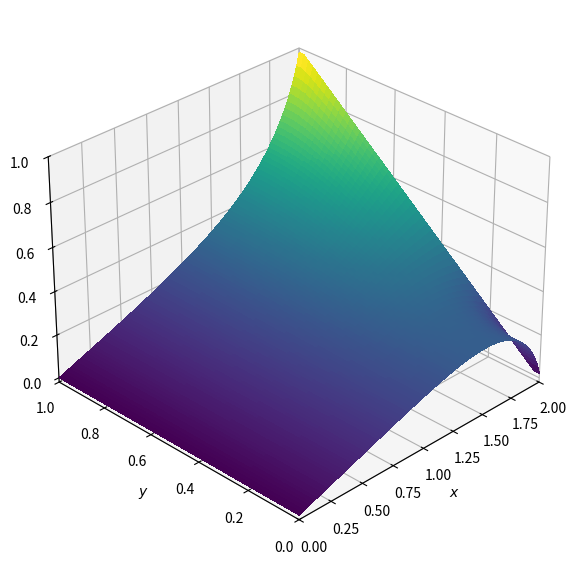

Here is the Python script that generated this plot: (Note: this script raises an exception after producing the figure.)
import numpy
from matplotlib import pyplot, cm
import os
import json
from mpl_toolkits.mplot3d import Axes3D


def plot2D(x, y, p):
    fig = pyplot.figure(figsize=(11, 7), dpi=100)
    ax = fig.add_subplot(111, projection='3d')
    X, Y = numpy.meshgrid(x, y)
    surf = ax.plot_surface(X, Y, p[:], rstride=1, cstride=1, cmap=cm.viridis,
                           linewidth=0, antialiased=False)
    ax.set_xlim(0, 2)
    ax.set_ylim(0, 1)
    ax.view_init(30, 225)
    ax.set_xlabel('$x$')
    ax.set_ylabel('$y$')


def laplace2d_slow(p, y, dx, dy, l1norm_target):
    l1norm = 1
    pn = numpy.empty_like(p)

    while l1norm > l1norm_target:
        pn = p.copy()
        for i in range(1, nx - 1):
            for j in range(1, ny - 1):
                p[i, j] = (dy ** 2 * (p[i + 1, j] + p[i - 1, j]) + dx ** 2 * (p[i, j + 1] + p[i, j - 1])) / (
                            2 * (dx ** 2 + dy ** 2))

        p[:, 0] = 0  # p = 0 @ x = 0
        p[:, -1] = y  # p = y @ x = 2
        p[0, :] = p[1, :]  # dp/dy = 0 @ y = 0
        p[-1, :] = p[-2, :]  # dp/dy = 0 @ y = 1
        l1norm = (numpy.sum(numpy.abs(p[:]) - numpy.abs(pn[:])) /
                  numpy.sum(numpy.abs(pn[:])))

    return p


def laplace2d(p, y, dx, dy, l1norm_target):
    l1norm = 1
    pn = numpy.empty_like(p)

    while l1norm > l1norm_target:
        pn = p.copy()
        p[1:-1, 1:-1] = ((dy ** 2 * (pn[1:-1, 2:] + pn[1:-1, 0:-2]) +
                          dx ** 2 * (pn[2:, 1:-1] + pn[0:-2, 1:-1])) /
                         (2 * (dx ** 2 + dy ** 2)))

        p[:, 0] = 0  # p = 0 @ x = 0
        p[:, -1] = y  # p = y @ x = 2
        p[0, :] = p[1, :]  # dp/dy = 0 @ y = 0
        p[-1, :] = p[-2, :]  # dp/dy = 0 @ y = 1
        l1norm = (numpy.sum(numpy.abs(p[:]) - numpy.abs(pn[:])) /
                  numpy.sum(numpy.abs(pn[:])))

    return p

##variable declarations
nx = 101
ny = 51
c = 1
dx = 2 / (nx - 1)
dy = 1 / (ny - 1)

##initial conditions
p = numpy.zeros((ny, nx))  # create a XxY vector of 0's

##plotting aids
x = numpy.linspace(0, 2, nx)
y = numpy.linspace(0, 1, ny)

##boundary conditions
p[:, 0] = 0  # p = 0 @ x = 0
p[:, -1] = y  # p = y @ x = 2
p[0, :] = p[1, :]  # dp/dy = 0 @ y = 0
p[-1, :] = p[-2, :]  # dp/dy = 0 @ y = 1

p = laplace2d(p, y, dx, dy, 1e-5)
# p_slow = laplace2d_slow(p, y, dx, dy, 1e-4)
plot2D(x, y, p)
pyplot.show()
# Identify the filename of the running script
script_filename = os.path.basename(__file__)

# Define the JSON file
json_filename = "/opt/CFD-Benchmark/data/output_true.json"

# Load existing JSON data if the file exists
if os.path.exists(json_filename):
    with open(json_filename, "r") as file:
        try:
            data = json.load(file)
        except json.JSONDecodeError:
            data = {}  # Handle empty or corrupted file
else:
    data = {}

# Save filename and output array in a structured format
data[script_filename] = {
    "filename": script_filename,
    "p": p.tolist()
}

# Save the updated JSON data
with open(json_filename, "w") as file:
    json.dump(data, file, indent=4)

print(f"Saved output of {script_filename} to {json_filename}")
